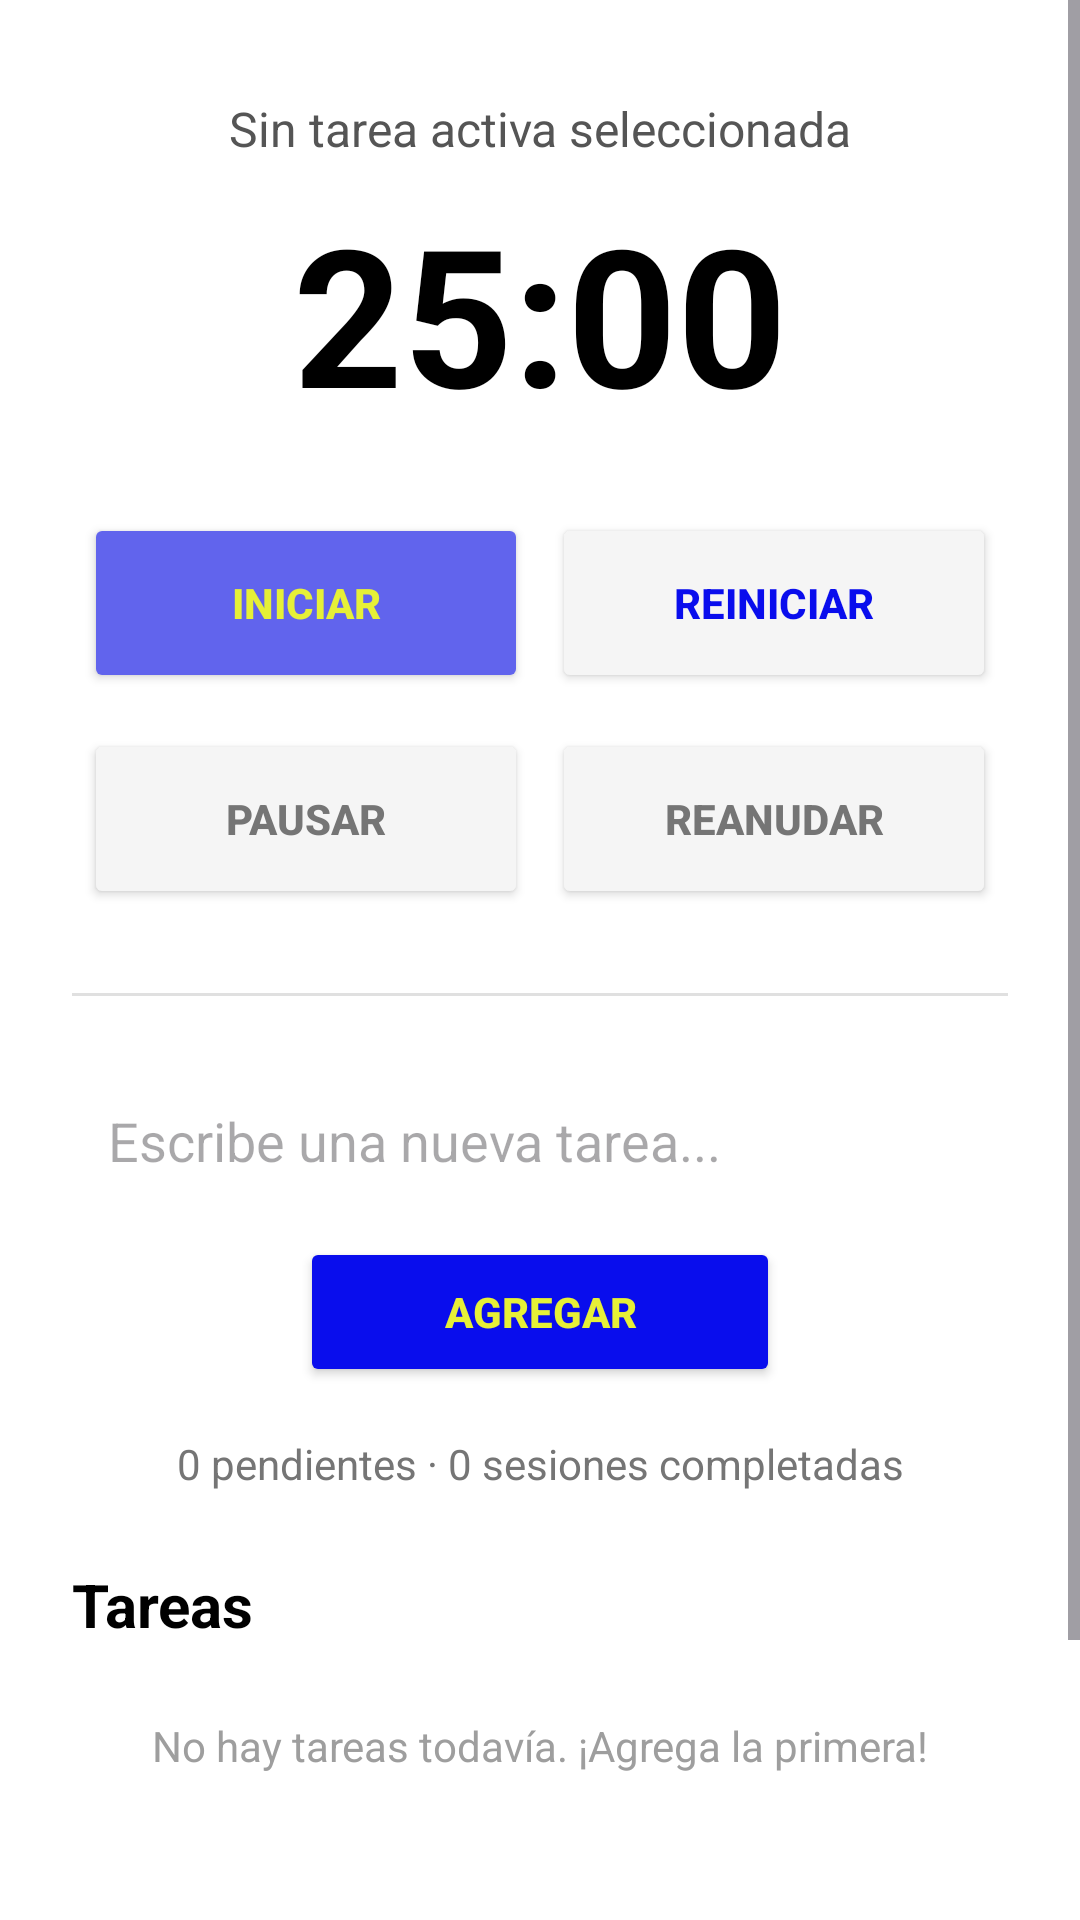

This screen was rendered from an Android layout file. Write that file and the resources it references.
<!-- AndroidManifest.xml: application theme Theme.Investigacion01_Promodoro -->
<!-- res/layout/activity_main.xml -->
<?xml version="1.0" encoding="utf-8"?>
<ScrollView xmlns:android="http://schemas.android.com/apk/res/android"
    android:layout_width="match_parent"
    android:layout_height="match_parent"
    android:fillViewport="true"
    android:background="#FFFFFF">
    

    <LinearLayout
        android:layout_width="match_parent"
        android:layout_height="wrap_content"
        android:orientation="vertical"
        android:padding="24dp">

        
        <TextView
            android:id="@+id/tvTareaActiva"
            android:layout_width="match_parent"
            android:layout_height="wrap_content"
            android:text="Sin tarea activa seleccionada"
            android:textSize="16sp"
            android:textColor="#555555"
            android:gravity="center"
            android:layout_marginTop="8dp"
            android:layout_marginBottom="8dp" />

        
        <TextView
            android:id="@+id/tvTimer"
            android:layout_width="match_parent"
            android:layout_height="wrap_content"
            android:text="25:00"
            android:textSize="64sp"
            android:textStyle="bold"
            android:textColor="#000000"
            android:gravity="center"
            android:layout_marginBottom="20dp" />

        
        <LinearLayout
            android:layout_width="match_parent"
            android:layout_height="wrap_content"
            android:orientation="vertical"
            android:layout_marginBottom="24dp">

            <LinearLayout
                android:layout_width="match_parent"
                android:layout_height="wrap_content"
                android:orientation="horizontal"
                android:weightSum="2">

                <Button
                    android:id="@+id/btnStart"
                    android:layout_width="0dp"
                    android:layout_height="60dp"
                    android:layout_weight="1"
                    android:layout_margin="4dp"
                    android:text="INICIAR"
                    android:textColor="#e6f037"
                    android:textStyle="bold"
                    android:backgroundTint="#6164ed" />

                <Button
                    android:id="@+id/btnReset"
                    android:layout_width="0dp"
                    android:layout_height="60dp"
                    android:layout_weight="1"
                    android:layout_margin="4dp"
                    android:text="REINICIAR"
                    android:textColor="#090ded"
                    android:textStyle="bold"
                    android:backgroundTint="#F5F5F5" />
            </LinearLayout>

            <LinearLayout
                android:layout_width="match_parent"
                android:layout_height="wrap_content"
                android:orientation="horizontal"
                android:weightSum="2"
                android:layout_marginTop="4dp">

                <Button
                    android:id="@+id/btnPause"
                    android:layout_width="0dp"
                    android:layout_height="60dp"
                    android:layout_weight="1"
                    android:layout_margin="4dp"
                    android:text="PAUSAR"
                    android:textColor="#757575"
                    android:textStyle="bold"
                    android:backgroundTint="#F5F5F5" />

                <Button
                    android:id="@+id/btnResume"
                    android:layout_width="0dp"
                    android:layout_height="60dp"
                    android:layout_weight="1"
                    android:layout_margin="4dp"
                    android:text="REANUDAR"
                    android:textColor="#757575"
                    android:textStyle="bold"
                    android:backgroundTint="#F5F5F5" />
                

                
            </LinearLayout>
        </LinearLayout>

        
        <View
            android:layout_width="match_parent"
            android:layout_height="1dp"
            android:background="#E0E0E0"
            android:layout_marginBottom="24dp" />

        
        <EditText
            android:id="@+id/etNuevaTarea"
            android:layout_width="match_parent"
            android:layout_height="wrap_content"
            android:hint="Escribe una nueva tarea..."
            android:textSize="18sp"
            android:padding="12dp"
            android:background="@null"
            android:importantForAutofill="no"
            android:inputType="textCapSentences"
            android:layout_marginBottom="8dp" />

        
        <Button
            android:id="@+id/btnAgregarTarea"
            android:layout_width="160dp"
            android:layout_height="50dp"
            android:layout_gravity="center_horizontal"
            android:text="AGREGAR"
            android:textColor="#e6f037"
            android:textStyle="bold"
            android:backgroundTint="#090ded"
            android:layout_marginBottom="16dp" />

        
        <TextView
            android:id="@+id/tvResumen"
            android:layout_width="match_parent"
            android:layout_height="wrap_content"
            android:text="0 pendientes · 0 sesiones completadas"
            android:textColor="#757575"
            android:textSize="14sp"
            android:gravity="center"
            android:layout_marginBottom="24dp" />

        
        <TextView
            android:layout_width="match_parent"
            android:layout_height="wrap_content"
            android:text="Tareas"
            android:textSize="20sp"
            android:textStyle="bold"
            android:textColor="#000000"
            android:layout_marginBottom="8dp" />

        
        <TextView
            android:id="@+id/tvTareasVacias"
            android:layout_width="match_parent"
            android:layout_height="wrap_content"
            android:text="No hay tareas todavía. ¡Agrega la primera!"
            android:textColor="#9E9E9E"
            android:textSize="14sp"
            android:gravity="center"
            android:padding="16dp"
            android:layout_marginBottom="16dp" />

        
        <LinearLayout
            android:id="@+id/contenedorTareas"
            android:layout_width="match_parent"
            android:layout_height="wrap_content"
            android:orientation="vertical"
            android:layout_marginBottom="16dp" />

        
        <TextView
            android:layout_width="match_parent"
            android:layout_height="wrap_content"
            android:text="Historial de sesiones"
            android:textSize="20sp"
            android:textStyle="bold"
            android:textColor="#000000"
            android:layout_marginBottom="8dp" />

        
        <TextView
            android:id="@+id/tvHistorialVacio"
            android:layout_width="match_parent"
            android:layout_height="wrap_content"
            android:text="Aún no completaste ninguna sesión"
            android:textColor="#9E9E9E"
            android:textSize="14sp"
            android:gravity="center"
            android:padding="16dp" />

        
        <LinearLayout
            android:id="@+id/contenedorHistorial"
            android:layout_width="match_parent"
            android:layout_height="wrap_content"
            android:orientation="vertical" />

        

    </LinearLayout>
</ScrollView>
<!-- resources referenced by this layout -->
<resources>
  <style name="Theme.Investigacion01_Promodoro" parent="Base.Theme.Investigacion01_Promodoro" />
  <style name="Base.Theme.Investigacion01_Promodoro" parent="Theme.Material3.DayNight.NoActionBar">
          
          
      </style>
</resources>
